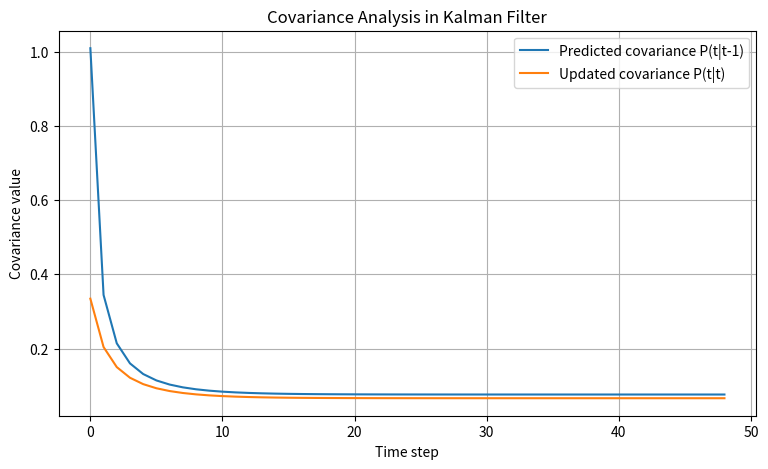

The matplotlib source for this figure:
import numpy as np
import matplotlib.pyplot as plt

A = 1
C = 1
Q = 0.01
R = 0.5
n = 50
np.random.seed(42)

x_true = np.zeros(n)
y = np.zeros(n)
for t in range(1, n):
    x_true[t] = A * x_true[t-1] + np.random.normal(0, np.sqrt(Q))
    y[t] = C * x_true[t] + np.random.normal(0, np.sqrt(R))

x_hat, P = 0.0, 1.0
P_pred_list = []  
P_upd_list = []   

for t in range(1, n):
    x_pred = A * x_hat
    P_pred = A * P * A + Q
    P_pred_list.append(P_pred)
    K = P_pred * C / (C * P_pred * C + R)
    x_hat = x_pred + K * (y[t] - C * x_pred)
    P = (1 - K * C) * P_pred
    P_upd_list.append(P)

plt.figure(figsize=(9,5))
plt.plot(P_pred_list, label='Predicted covariance P(t|t-1)')
plt.plot(P_upd_list, label='Updated covariance P(t|t)')
plt.title('Covariance Analysis in Kalman Filter')
plt.xlabel('Time step')
plt.ylabel('Covariance value')
plt.legend()
plt.grid(True)
plt.show()
